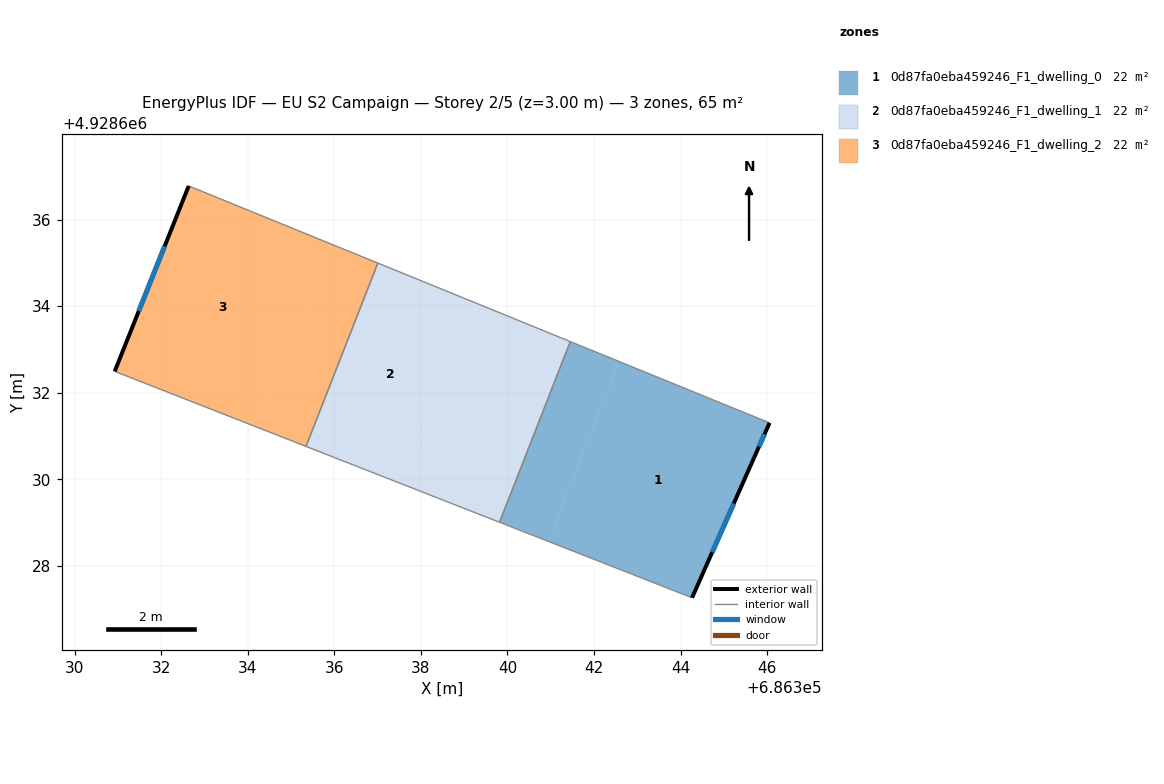
=== STOREY PLAN SPEC (per zone: floor XY polygon, exterior-wall plan segments, windows/doors) ===
zone 1: 0d87fa0eba459246_F1_dwelling_0  (21.7 m²)
  floor: (686346.06, 4928631.30) (686345.70, 4928630.49) (686344.27, 4928627.26) (686340.95, 4928628.56) (686342.57, 4928632.72)
  floor: (686342.57, 4928632.72) (686340.95, 4928628.56) (686339.82, 4928629.00) (686341.45, 4928633.18)
  exterior wall: (686345.70, 4928630.49) – (686346.06, 4928631.30)  [0.9 m]
    window: (686345.81, 4928630.75) – (686345.94, 4928631.04)  [0.3 m²]
  exterior wall: (686344.27, 4928627.26) – (686345.70, 4928630.49)  [3.5 m]
    window: (686344.73, 4928628.31) – (686345.23, 4928629.44)  [1.3 m²]
  interior walls: 3
zone 2: 0d87fa0eba459246_F1_dwelling_1  (21.7 m²)
  floor: (686341.45, 4928633.18) (686339.82, 4928629.00) (686337.57, 4928629.88) (686339.22, 4928634.09)
  floor: (686339.22, 4928634.09) (686337.57, 4928629.88) (686335.35, 4928630.76) (686337.01, 4928634.99)
  interior walls: 4
zone 3: 0d87fa0eba459246_F1_dwelling_2  (21.7 m²)
  floor: (686337.01, 4928634.99) (686335.35, 4928630.76) (686334.24, 4928631.19) (686335.90, 4928635.44)
  floor: (686335.90, 4928635.44) (686334.24, 4928631.19) (686330.93, 4928632.49) (686332.64, 4928636.78)
  exterior wall: (686332.64, 4928636.78) – (686330.93, 4928632.49)  [4.6 m]
    window: (686332.08, 4928635.38) – (686331.48, 4928633.88)  [1.7 m²]
  interior walls: 3

=== DERIVED (storey summary) ===
Building: EU S2 Campaign
Storey: 2 of 5  (floor level z = 3.00 m)
Storey gross floor area: 65.1 m²
Zones on this storey: 3
  - 0d87fa0eba459246_F1_dwelling_0: floor 21.7 m²; exterior wall 4.4 m (13.3 m²); 2 window(s) 1.6 m²; WWR 12.2%
  - 0d87fa0eba459246_F1_dwelling_1: floor 21.7 m²
  - 0d87fa0eba459246_F1_dwelling_2: floor 21.7 m²; exterior wall 4.6 m (13.8 m²); 1 window(s) 1.7 m²; WWR 12.2%
Zone adjacency (shared interzone walls):
  - 0d87fa0eba459246_F1_dwelling_0 ↔ 0d87fa0eba459246_F1_dwelling_1
  - 0d87fa0eba459246_F1_dwelling_1 ↔ 0d87fa0eba459246_F1_dwelling_2